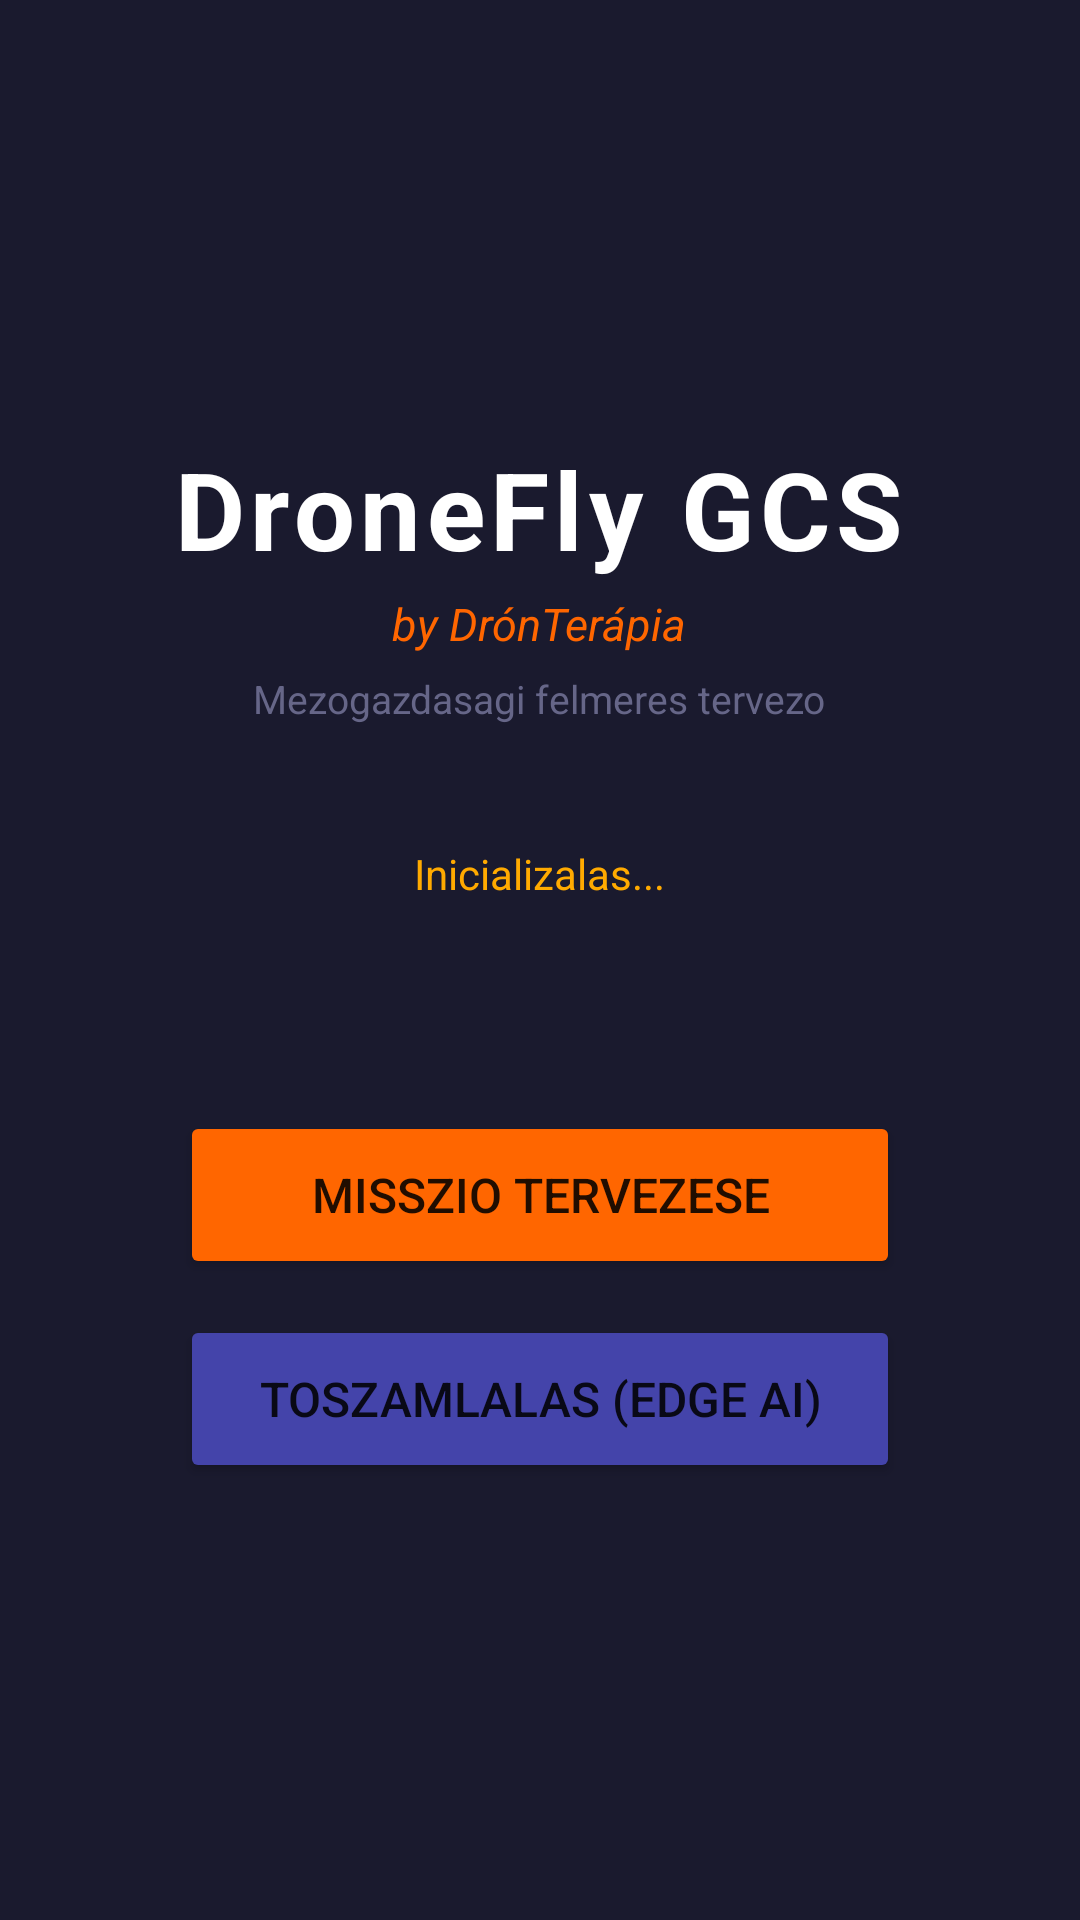

The Android layout XML behind this screen, and the referenced resources:
<!-- AndroidManifest.xml: application theme AppTheme -->
<!-- res/layout/activity_main.xml -->
<?xml version="1.0" encoding="utf-8"?>
<LinearLayout xmlns:android="http://schemas.android.com/apk/res/android"
    android:layout_width="match_parent"
    android:layout_height="match_parent"
    android:orientation="vertical"
    android:gravity="center"
    android:padding="24dp"
    android:background="#1a1a2e">

    
    <TextView
        android:text="DroneFly GCS"
        android:textSize="36sp"
        android:textColor="#FFFFFF"
        android:textStyle="bold"
        android:letterSpacing="0.05"
        android:layout_width="wrap_content"
        android:layout_height="wrap_content"
        android:layout_marginBottom="4dp"/>

    <TextView
        android:text="by DrónTerápia"
        android:textSize="15sp"
        android:textColor="#FF6600"
        android:textStyle="italic"
        android:layout_width="wrap_content"
        android:layout_height="wrap_content"
        android:layout_marginBottom="6dp"/>

    <TextView
        android:text="Mezogazdasagi felmeres tervezo"
        android:textSize="13sp"
        android:textColor="#666688"
        android:layout_width="wrap_content"
        android:layout_height="wrap_content"
        android:layout_marginBottom="40dp"/>

    <TextView
        android:id="@+id/tvStatus"
        android:text="Inicializalas..."
        android:textSize="14sp"
        android:textColor="#FFAA00"
        android:layout_width="wrap_content"
        android:layout_height="wrap_content"
        android:layout_marginBottom="8dp"/>

    <TextView
        android:id="@+id/tvDroneInfo"
        android:text=""
        android:textSize="16sp"
        android:textColor="#00FF88"
        android:textStyle="bold"
        android:layout_width="wrap_content"
        android:layout_height="wrap_content"
        android:layout_marginBottom="40dp"/>

    <Button
        android:id="@+id/btnPlanMission"
        android:text="Misszio tervezese"
        android:layout_width="240dp"
        android:layout_height="56dp"
        android:textSize="16sp"
        android:backgroundTint="#FF6600"/>

    <Button
        android:id="@+id/btnCounting"
        android:text="Toszamlalas (Edge AI)"
        android:layout_width="240dp"
        android:layout_height="56dp"
        android:layout_marginTop="12dp"
        android:textSize="16sp"
        android:backgroundTint="#4444AA"/>

</LinearLayout>
<!-- resources referenced by this layout -->
<resources>
  <style name="AppTheme" parent="Theme.AppCompat.Light.NoActionBar">
          <item name="colorPrimary">#FF6600</item>
          <item name="colorPrimaryDark">#CC4400</item>
          <item name="colorAccent">#FFAA00</item>
          <item name="android:windowBackground">#1a1a2e</item>
      </style>
</resources>
